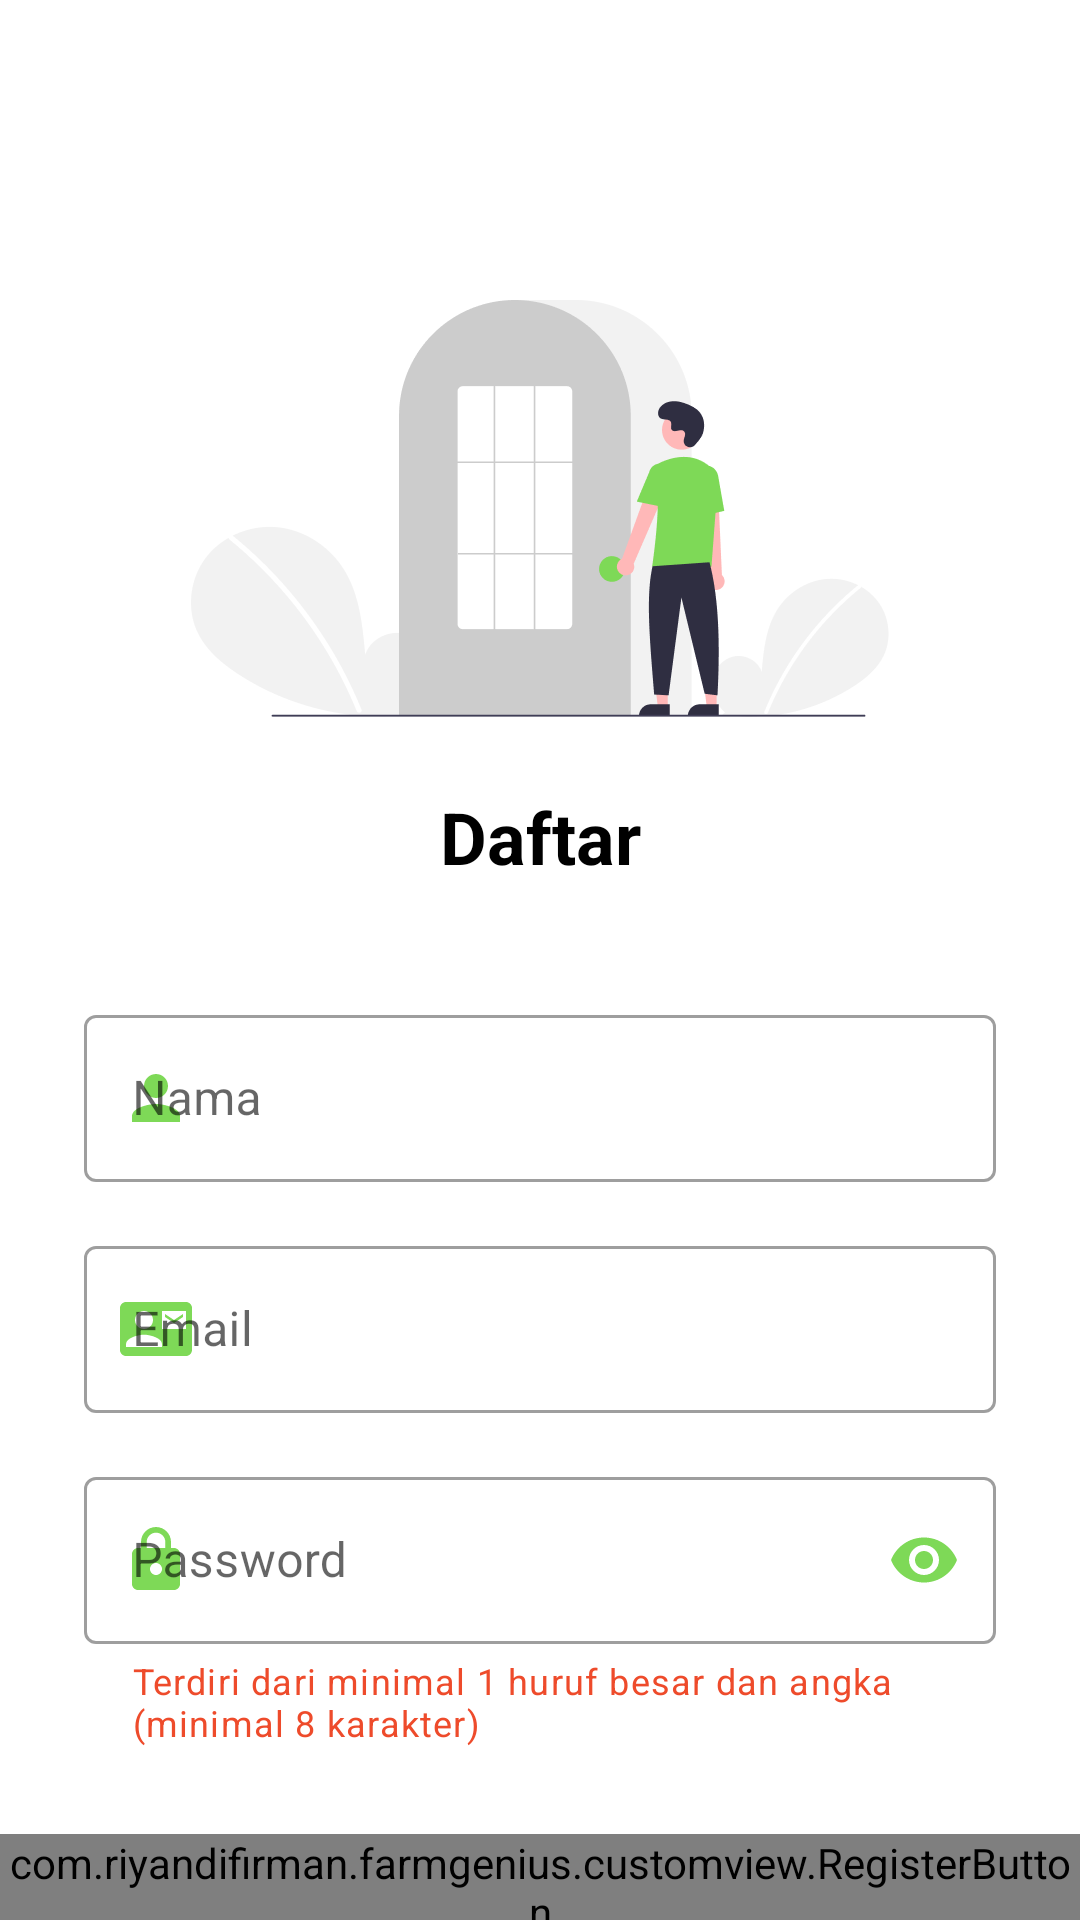

Write the Android layout XML for this screen, with the resource values it uses.
<!-- AndroidManifest.xml: activity theme FarmGenius_NoAppBar -->
<!-- res/layout/activity_register.xml -->
<?xml version="1.0" encoding="utf-8"?>
<androidx.constraintlayout.widget.ConstraintLayout xmlns:android="http://schemas.android.com/apk/res/android"
    xmlns:app="http://schemas.android.com/apk/res-auto"
    xmlns:tools="http://schemas.android.com/tools"
    android:layout_width="match_parent"
    android:layout_height="match_parent"
    tools:context=".ui.register.RegisterActivity">

    <View
        android:id="@+id/daftar_icon"
        android:layout_width="232.5dp"
        android:layout_height="139dp"
        android:layout_alignParentTop="true"
        android:layout_centerHorizontal="true"
        android:layout_marginTop="100dp"
        android:background="@drawable/register"
        app:layout_constraintEnd_toEndOf="parent"
        app:layout_constraintStart_toStartOf="parent"
        app:layout_constraintTop_toTopOf="parent" />

    <TextView
        android:id="@+id/daftar"
        android:layout_width="324dp"
        android:layout_height="30dp"
        android:layout_alignParentTop="true"
        android:layout_centerHorizontal="true"
        android:layout_marginTop="24dp"
        android:gravity="center_horizontal|top"
        android:lineSpacingExtra="1sp"
        android:text="@string/daftar"
        android:textAppearance="@style/daftar"
        android:textStyle="bold"
        android:translationY="-0.48sp"
        app:layout_constraintEnd_toEndOf="parent"
        app:layout_constraintStart_toStartOf="parent"
        app:layout_constraintTop_toBottomOf="@+id/daftar_icon" />

    <com.google.android.material.textfield.TextInputLayout
        android:id="@+id/textInputLayoutNama"
        style="@style/Widget.MaterialComponents.TextInputLayout.OutlinedBox"
        android:layout_width="match_parent"
        android:layout_height="wrap_content"
        android:layout_marginStart="28dp"
        android:layout_marginTop="40dp"
        android:layout_marginEnd="28dp"
        android:hint="@string/nama"
        app:endIconMode="clear_text"
        app:endIconTint="#7ED957"
        app:layout_constraintEnd_toEndOf="parent"
        app:layout_constraintStart_toStartOf="parent"
        app:layout_constraintTop_toBottomOf="@+id/daftar"
        app:startIconDrawable="@drawable/ic_nama"
        app:startIconTint="#7ED957">

        <com.google.android.material.textfield.TextInputEditText
            android:id="@+id/editTextNama"
            android:maxLines="1"
            android:layout_width="match_parent"
            android:layout_height="match_parent" />
    </com.google.android.material.textfield.TextInputLayout>

    <com.google.android.material.textfield.TextInputLayout
        android:id="@+id/textInputLayoutEmail"
        style="@style/Widget.MaterialComponents.TextInputLayout.OutlinedBox"
        android:layout_width="match_parent"
        android:layout_height="wrap_content"
        android:layout_marginStart="28dp"
        android:layout_marginTop="16dp"
        android:layout_marginEnd="28dp"
        android:hint="@string/email"
        app:endIconMode="clear_text"
        app:endIconTint="#7ED957"
        app:layout_constraintEnd_toEndOf="parent"
        app:layout_constraintStart_toStartOf="parent"
        app:layout_constraintTop_toBottomOf="@+id/textInputLayoutNama"
        app:startIconDrawable="@drawable/ic_email"
        app:startIconTint="#7ED957">

        <com.google.android.material.textfield.TextInputEditText
            android:id="@+id/editTextEmail"
            android:maxLines="1"
            android:layout_width="match_parent"
            android:layout_height="match_parent" />
    </com.google.android.material.textfield.TextInputLayout>

    <com.google.android.material.textfield.TextInputLayout
        android:id="@+id/textInputLayoutPassword"
        style="@style/Widget.MaterialComponents.TextInputLayout.OutlinedBox"
        android:layout_width="match_parent"
        android:layout_height="wrap_content"
        android:layout_marginStart="28dp"
        android:layout_marginTop="16dp"
        android:layout_marginEnd="28dp"
        android:hint="@string/password"
        app:helperTextEnabled="true"
        app:helperText="@string/helper_password"
        app:helperTextTextColor="#EE4B2B"
        app:endIconMode="password_toggle"
        app:endIconTint="#7ED957"
        app:layout_constraintEnd_toEndOf="parent"
        app:layout_constraintStart_toStartOf="parent"
        app:layout_constraintTop_toBottomOf="@+id/textInputLayoutEmail"
        app:startIconDrawable="@drawable/ic_password"
        app:startIconTint="#7ED957">

        <com.google.android.material.textfield.TextInputEditText
            android:id="@+id/editTextPassword"
            android:maxLines="1"
            android:layout_width="match_parent"
            android:layout_height="wrap_content"
            android:inputType="textPassword" />
    </com.google.android.material.textfield.TextInputLayout>

    <com.riyandifirman.farmgenius.customview.RegisterButton
        android:id="@+id/register_button"
        android:layout_width="wrap_content"
        android:layout_height="wrap_content"
        android:layout_marginTop="29dp"
        android:textColor="@color/white"
        android:textStyle="bold"
        android:enabled="false"
        app:layout_constraintEnd_toEndOf="parent"
        app:layout_constraintStart_toStartOf="parent"
        app:layout_constraintTop_toBottomOf="@+id/textInputLayoutPassword" />

    <LinearLayout
        android:layout_width="match_parent"
        android:layout_height="wrap_content"
        android:gravity="center"
        android:layout_marginTop="20dp"
        android:orientation="horizontal"
        app:layout_constraintTop_toBottomOf="@+id/register_button">

        <TextView
            android:id="@+id/sudah_punya_akun"
            android:layout_width="wrap_content"
            android:layout_height="wrap_content"
            android:gravity="center_horizontal|top"
            android:lineSpacingExtra="3sp"
            android:text="@string/sudah_punya_akun"
            android:textAppearance="@style/belum_daftar"
            android:translationY="-1.53sp"
            app:layout_constraintStart_toStartOf="parent"
            app:layout_constraintTop_toBottomOf="@+id/register_button" />

        <TextView
            android:id="@+id/login_disini"
            android:layout_width="wrap_content"
            android:layout_height="wrap_content"
            android:layout_marginStart="3dp"
            android:gravity="center_horizontal|top"
            android:lineSpacingExtra="3sp"
            android:text="@string/login_disini"
            android:textAppearance="@style/login_disini"
            android:textStyle="bold"
            android:translationY="-1.53sp"
            app:layout_constraintStart_toEndOf="@+id/sudah_punya_akun"
            app:layout_constraintTop_toBottomOf="@+id/register_button" />

    </LinearLayout>



</androidx.constraintlayout.widget.ConstraintLayout>
<!-- resources referenced by this layout -->
<resources>
  <color name="white">#FFFFFFFF</color>
  <!-- drawable ic_email (drawable) -->
  <vector android:height="24dp" android:tint="#7ED957"
      android:viewportHeight="24" android:viewportWidth="24"
      android:width="24dp" xmlns:android="http://schemas.android.com/apk/res/android">
      <path android:fillColor="@android:color/white" android:pathData="M21,8L21,7l-3,2 -3,-2v1l3,2 3,-2zM22,3L2,3C0.9,3 0,3.9 0,5v14c0,1.1 0.9,2 2,2h20c1.1,0 1.99,-0.9 1.99,-2L24,5c0,-1.1 -0.9,-2 -2,-2zM8,6c1.66,0 3,1.34 3,3s-1.34,3 -3,3 -3,-1.34 -3,-3 1.34,-3 3,-3zM14,18L2,18v-1c0,-2 4,-3.1 6,-3.1s6,1.1 6,3.1v1zM22,12h-8L14,6h8v6z"/>
  </vector>
  <!-- drawable ic_nama (drawable) -->
  <vector android:height="24dp" android:tint="#7ED957"
      android:viewportHeight="24" android:viewportWidth="24"
      android:width="24dp" xmlns:android="http://schemas.android.com/apk/res/android">
      <path android:fillColor="@android:color/white" android:pathData="M12,12c2.21,0 4,-1.79 4,-4s-1.79,-4 -4,-4 -4,1.79 -4,4 1.79,4 4,4zM12,14c-2.67,0 -8,1.34 -8,4v2h16v-2c0,-2.66 -5.33,-4 -8,-4z"/>
  </vector>
  <!-- drawable ic_password (drawable) -->
  <vector android:height="24dp" android:tint="#7ED957"
      android:viewportHeight="24" android:viewportWidth="24"
      android:width="24dp" xmlns:android="http://schemas.android.com/apk/res/android">
      <path android:fillColor="@android:color/white" android:pathData="M18,8h-1L17,6c0,-2.76 -2.24,-5 -5,-5S7,3.24 7,6v2L6,8c-1.1,0 -2,0.9 -2,2v10c0,1.1 0.9,2 2,2h12c1.1,0 2,-0.9 2,-2L20,10c0,-1.1 -0.9,-2 -2,-2zM12,17c-1.1,0 -2,-0.9 -2,-2s0.9,-2 2,-2 2,0.9 2,2 -0.9,2 -2,2zM15.1,8L8.9,8L8.9,6c0,-1.71 1.39,-3.1 3.1,-3.1 1.71,0 3.1,1.39 3.1,3.1v2z"/>
  </vector>
  <!-- drawable register: png bitmap (drawable, 18540 bytes) -->
  <string name="daftar">Daftar</string>
  <string name="email">Email</string>
  <string name="helper_password">Terdiri dari minimal 1 huruf besar dan angka (minimal 8 karakter)</string>
  <string name="login_disini">Masuk disini</string>
  <string name="nama">Nama</string>
  <string name="password">Password</string>
  <string name="sudah_punya_akun">Sudah punya akun? </string>
  <style name="belum_daftar">
          <item name="android:textSize">16sp</item>
          <item name="android:textColor">#000000</item>
      </style>
  <style name="daftar">
          <item name="android:textSize">24sp</item>
          <item name="android:textColor">#000000</item>
      </style>
  <style name="login_disini">
          <item name="android:textSize">16sp</item>
          <item name="android:textColor">#7ED957</item>
      </style>
  <style name="FarmGenius_NoAppBar" parent="Theme.MaterialComponents.DayNight.NoActionBar">
          
          <item name="colorPrimary">@color/green_500</item>
          <item name="colorPrimaryVariant">@color/green_700</item>
          <item name="colorOnPrimary">@color/white</item>
          
          <item name="colorSecondary">@color/teal_200</item>
          <item name="colorSecondaryVariant">@color/teal_700</item>
          <item name="colorOnSecondary">@color/black</item>
          
          <item name="android:statusBarColor">?attr/colorPrimaryVariant</item>
          
      </style>
  <color name="green_500">#7ED957</color>
  <color name="green_700">#309504</color>
  <color name="teal_200">#FF03DAC5</color>
  <color name="teal_700">#FF018786</color>
  <color name="black">#FF000000</color>
</resources>
